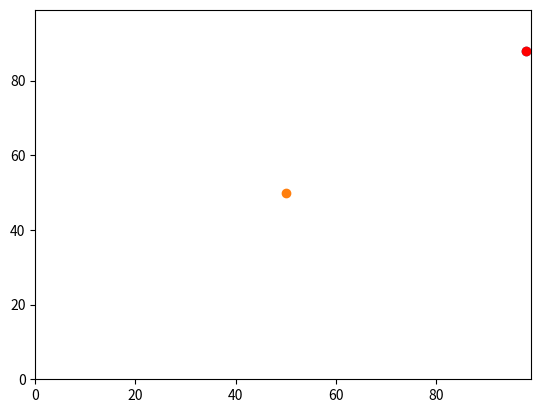

This chart was generated by the following Python code:
# -*- coding: utf-8 -*-
"""
Created on Tue Oct 22 13:29:54 2019

@author: gy19yh
"""

############################
#######pratical 2############
############################


import random
import operator
import matplotlib.pyplot

y0 = random.randint(0,99)
x0 = random.randint(0,99)

agents = []
agents.append([y0,x0])
agents.append([50,50])
print(y0,x0)
#### get rid of X and Y
# agents = []
# agents.append([random.randint(0,99)],[random.randint(0,99)])
print(max(agents, key = operator.itemgetter(1)))

matplotlib.pyplot.ylim(0,99)
matplotlib.pyplot.xlim(0,99)
matplotlib.pyplot.scatter(agents[0][1],agents[0][0])
matplotlib.pyplot.scatter(agents[1][1],agents[1][0])
matplotlib.pyplot.scatter(x0, y0, color= 'red')
matplotlib.pyplot.show()